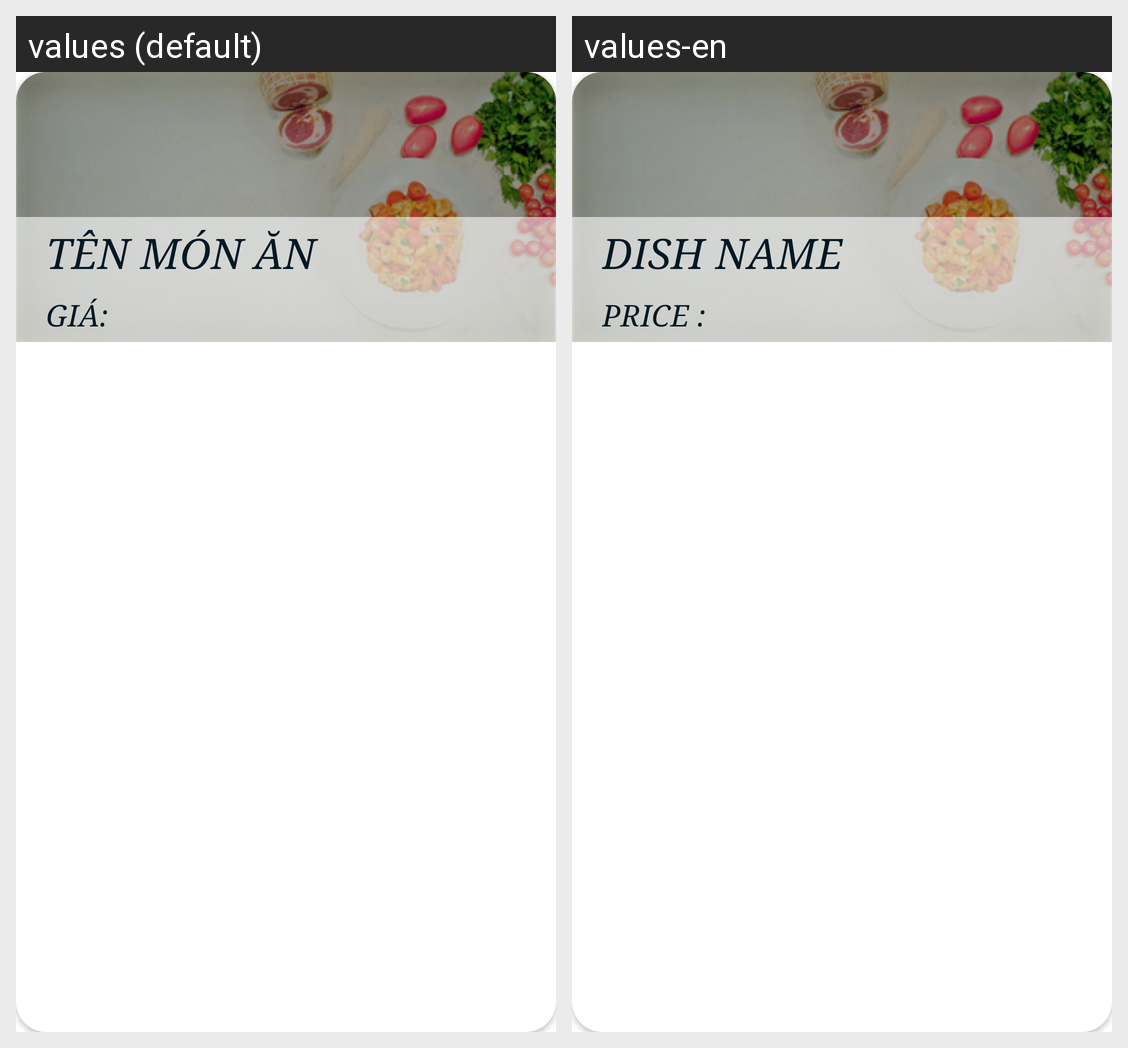

The Android screen above is rendered under two locales of the same app. Produce the string resources it draws, with the default and per-locale values.
Android screen res/layout/custom_layout_hienthidanhsachmonan.xml rendered under 2 locales, left to right: values (default), values-en. Device: Nexus 5 (rendered at 1080×1920; each locale shown at half size, 540×960, under a caption strip naming it); theme Theme.BtheB.
Strings drawn on this screen, with the default value and each locale's value (text and hints the layout hard-codes, and strings that could not be matched under every locale, appear in the picture but are not listed):

tenmonan
  values: Tên món ăn
  values-en: Dish name

gia
  values: Giá:
  values-en: Price :
